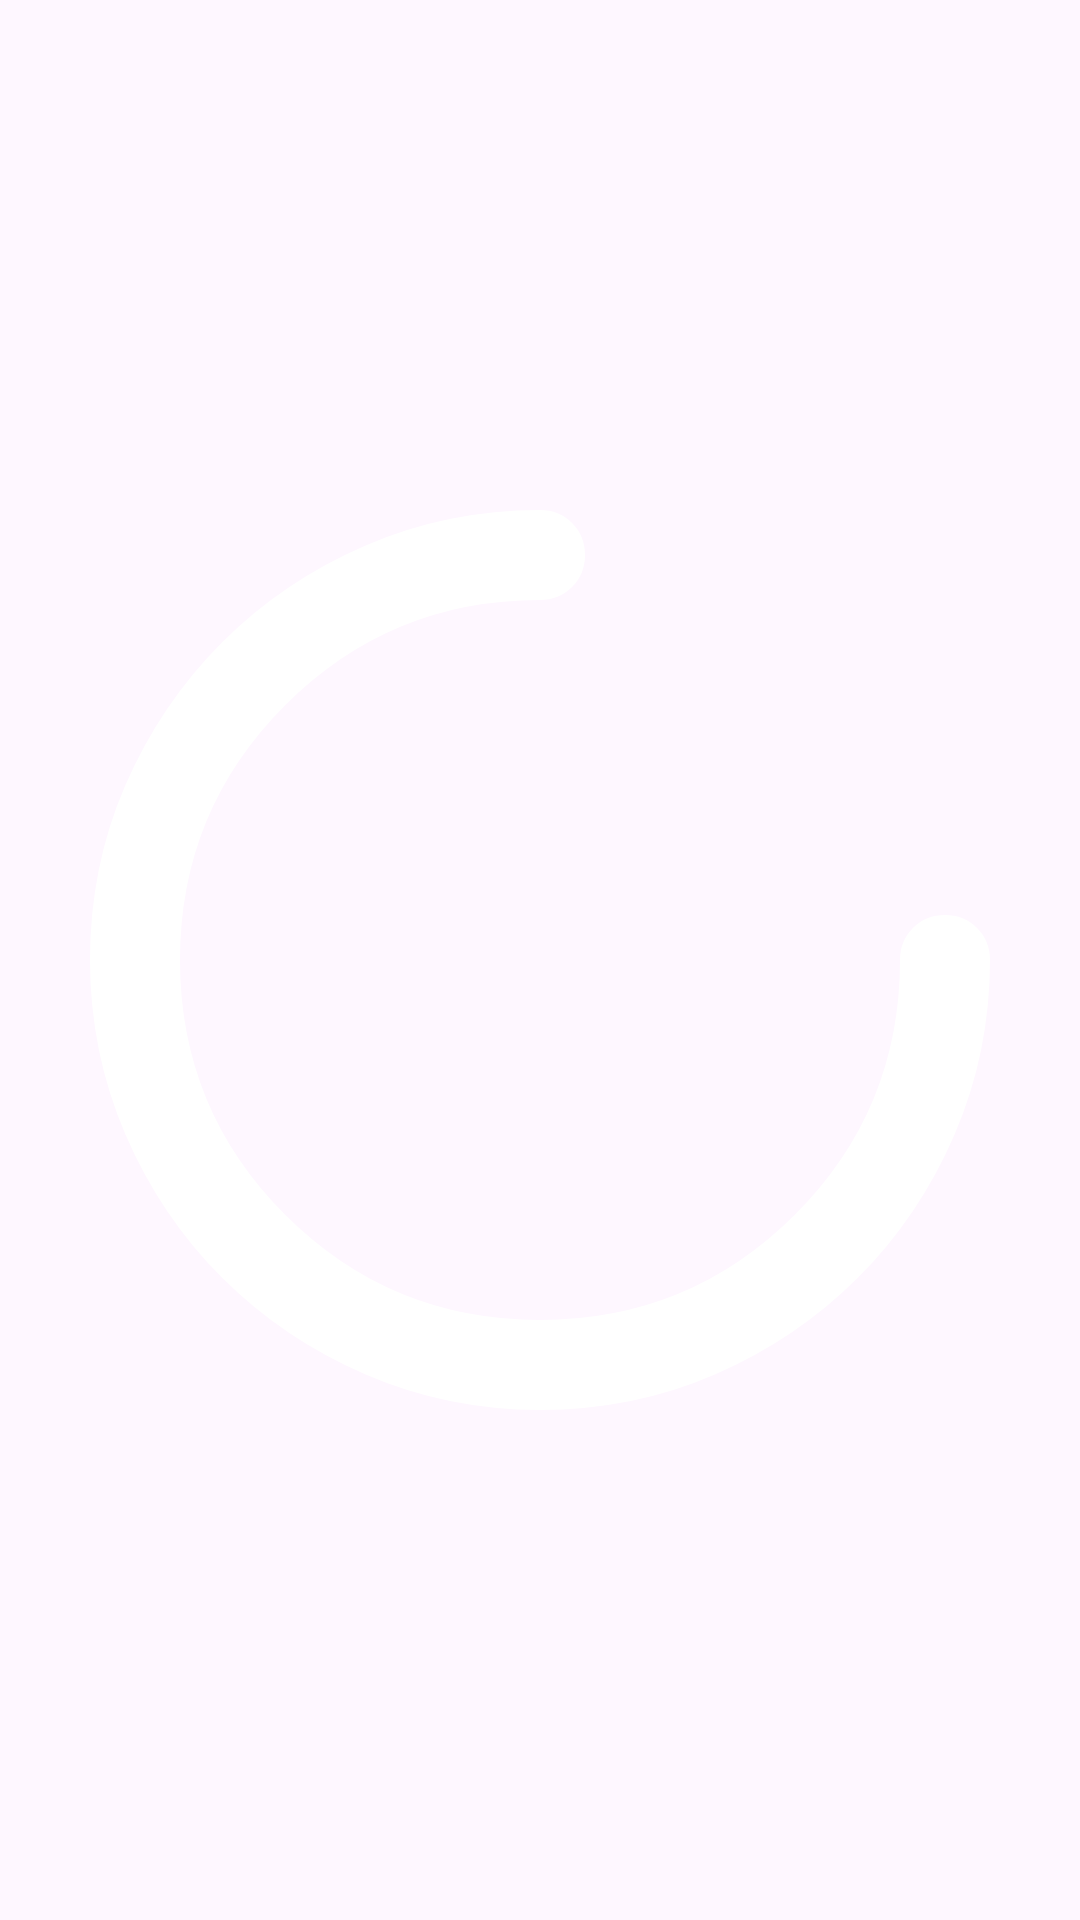

Here is an Android app screen rendered from its layout file. Give the layout XML and the strings, colors and styles it references.
<!-- AndroidManifest.xml: application theme Theme.Bloco_Notas -->
<!-- res/layout/layout_progresso.xml -->
<?xml version="1.0" encoding="utf-8"?>
<androidx.constraintlayout.widget.ConstraintLayout xmlns:android="http://schemas.android.com/apk/res/android"
    xmlns:app="http://schemas.android.com/apk/res-auto"
    android:layout_width="match_parent"
    android:layout_height="match_parent">
    <ProgressBar
        android:id="@+id/progressBar"
        style="?android:attr/progressBarStyle"
        android:indeterminateDrawable="@drawable/icon_rotativo"
        android:layout_width="match_parent"
        android:layout_height="match_parent"
        app:layout_constraintStart_toStartOf="parent"
        app:layout_constraintEnd_toEndOf="parent"
        app:layout_constraintTop_toTopOf="parent"
        app:layout_constraintBottom_toBottomOf="parent">

    </ProgressBar>

</androidx.constraintlayout.widget.ConstraintLayout>
<!-- resources referenced by this layout -->
<resources>
  <!-- drawable icon_rotativo (drawable) -->
  <?xml version="1.0" encoding="utf-8"?>
  <layer-list xmlns:android="http://schemas.android.com/apk/res/android" >
      <item>
          <rotate
              android:drawable="@drawable/progresso"
              android:fillAfter="true"
              android:fromDegrees="0"
              android:pivotX="50%"
              android:pivotY="50%"
              android:toDegrees="360" />
      </item>
  </layer-list>
  <style name="Theme.Bloco_Notas" parent="Base.Theme.Bloco_Notas" />
  <!-- drawable progresso (drawable) -->
  <vector xmlns:android="http://schemas.android.com/apk/res/android"
      android:width="24dp"
      android:height="24dp"
      android:viewportWidth="960"
      android:viewportHeight="960">
    <path
        android:fillColor="#ffffff"
        android:pathData="M480,880q-82,0 -155,-31.5t-127.5,-86Q143,708 111.5,635T80,480q0,-83 31.5,-155.5t86,-127Q252,143 325,111.5T480,80q17,0 28.5,11.5T520,120q0,17 -11.5,28.5T480,160q-133,0 -226.5,93.5T160,480q0,133 93.5,226.5T480,800q133,0 226.5,-93.5T800,480q0,-17 11.5,-28.5T840,440q17,0 28.5,11.5T880,480q0,82 -31.5,155t-86,127.5q-54.5,54.5 -127,86T480,880Z"/>
  </vector>
  <style name="Base.Theme.Bloco_Notas" parent="Theme.Material3.DayNight.NoActionBar">
          
          <item name="colorPrimary">@color/secondary</item>
          <item name="colorPrimaryVariant">@color/opaqueSecondary</item>
          <item name="colorOnPrimary">@color/dirtyWhite</item>
          <item name="colorSecondary">@color/primary</item>
          <item name="colorSecondaryVariant">@color/accent</item>
          <item name="colorOnSecondary">@color/black</item>
          <item name="android:statusBarColor">?attr/colorPrimaryVariant</item>
          <item name="aboutStyle">@style/Widget.App.AboutPage</item>
      </style>
  <color name="secondary">#181A25</color>
  <color name="opaqueSecondary">#32364D</color>
  <color name="dirtyWhite">#CDCDCD</color>
  <color name="primary">#83A0AF</color>
  <color name="accent">#6A72A0</color>
  <color name="black">#000000</color>
  <style name="Widget.App.AboutPage" parent="about_About">
          <item name="aboutBackground">@color/secondary</item>
          <item name="aboutElementIconTint">#333333</item>
          <item name="aboutSeparatorColor">#999999</item>
          <item name="aboutDescriptionTextAppearance">@style/TextAppearance.App.AboutPage.Description</item>
  
          
          <item name="aboutElementTextAppearance">@style/about_elementTextAppearance.Dark</item>
          <item name="aboutGroupTextAppearance">@style/about_groupTextAppearance</item>
      </style>
  <style name="TextAppearance.App.AboutPage.Description" parent="about_descriptionTextAppearance.Dark">
          <item name="android:textStyle">bold</item>
      </style>
</resources>
